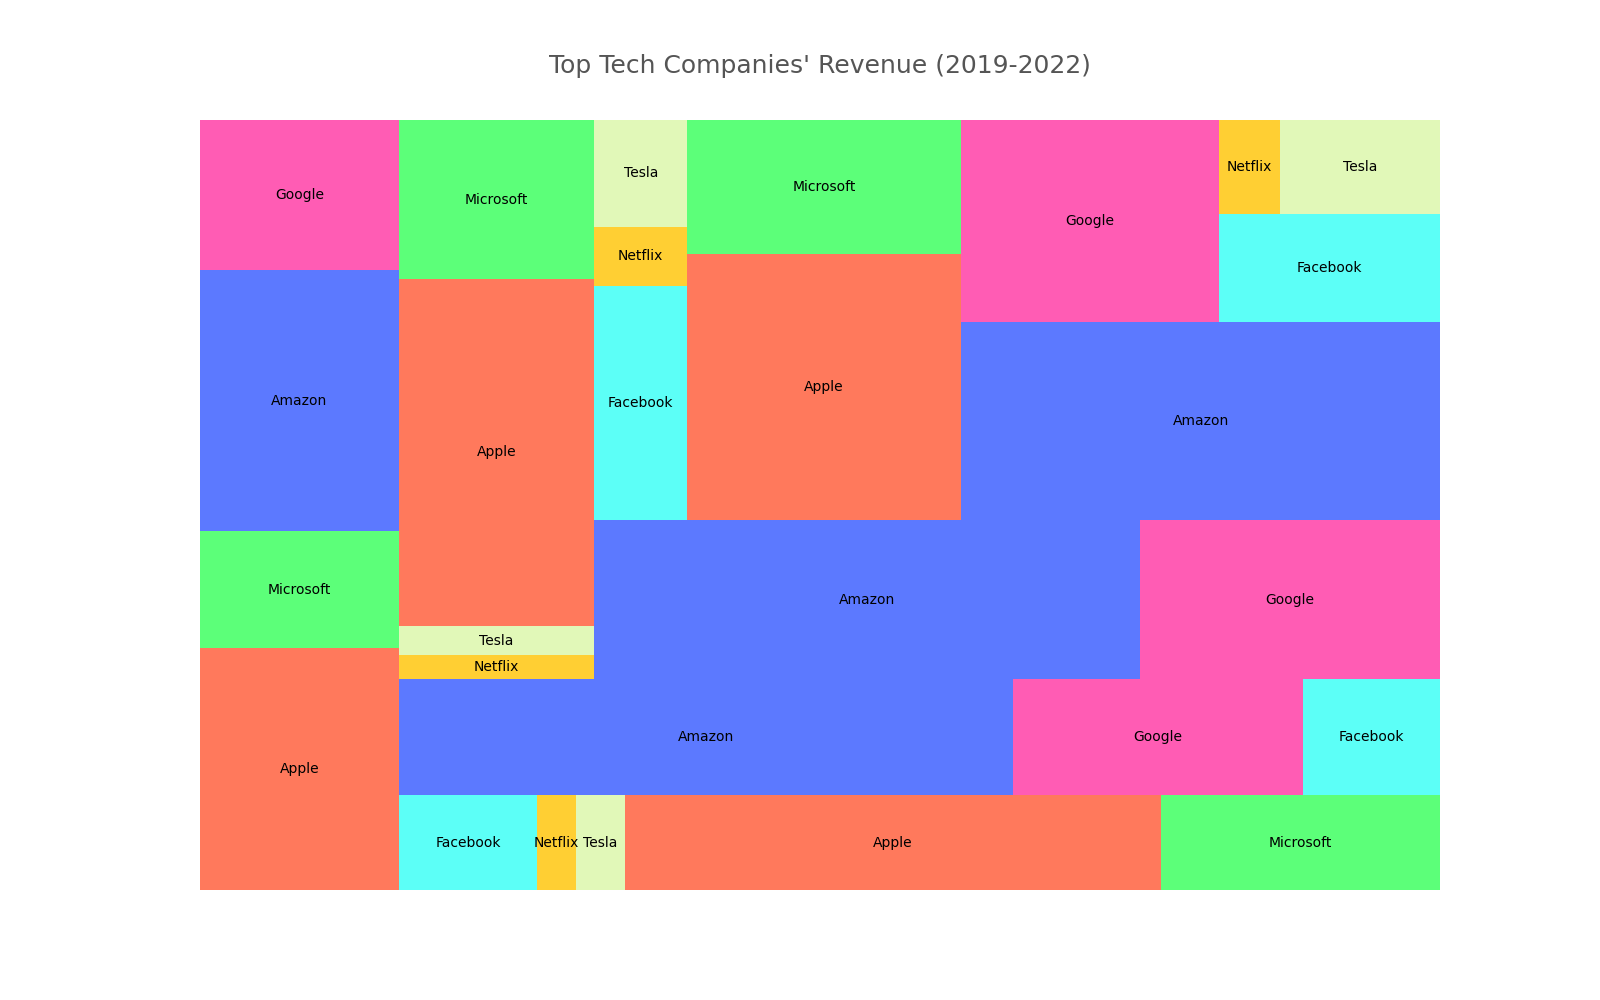

The table this chart was drawn from, first rows:
Year, Company, Revenue
2019, Apple, 260.2
2019, Microsoft, 125.8
2019, Amazon, 280.5
2019, Google, 161.9
2019, Facebook, 70.7
2019, Netflix, 20.2
2019, Tesla, 24.6
2020, Apple, 274.5
2020, Microsoft, 143.0
2020, Amazon, 386.1
2020, Google, 182.5
2020, Facebook, 85.9
2020, Netflix, 25.0
2020, Tesla, 31.5
2021, Apple, 365.8
2021, Microsoft, 168.1
2021, Amazon, 469.8
2021, Google, 257.6
2021, Facebook, 117.9
2021, Netflix, 29.7
2021, Tesla, 53.8
2022, Apple, 394.3
2022, Microsoft, 198.3
2022, Amazon, 514.0
2022, Google, 280.8
2022, Facebook, 128.3
2022, Netflix, 31.6
2022, Tesla, 81.5
